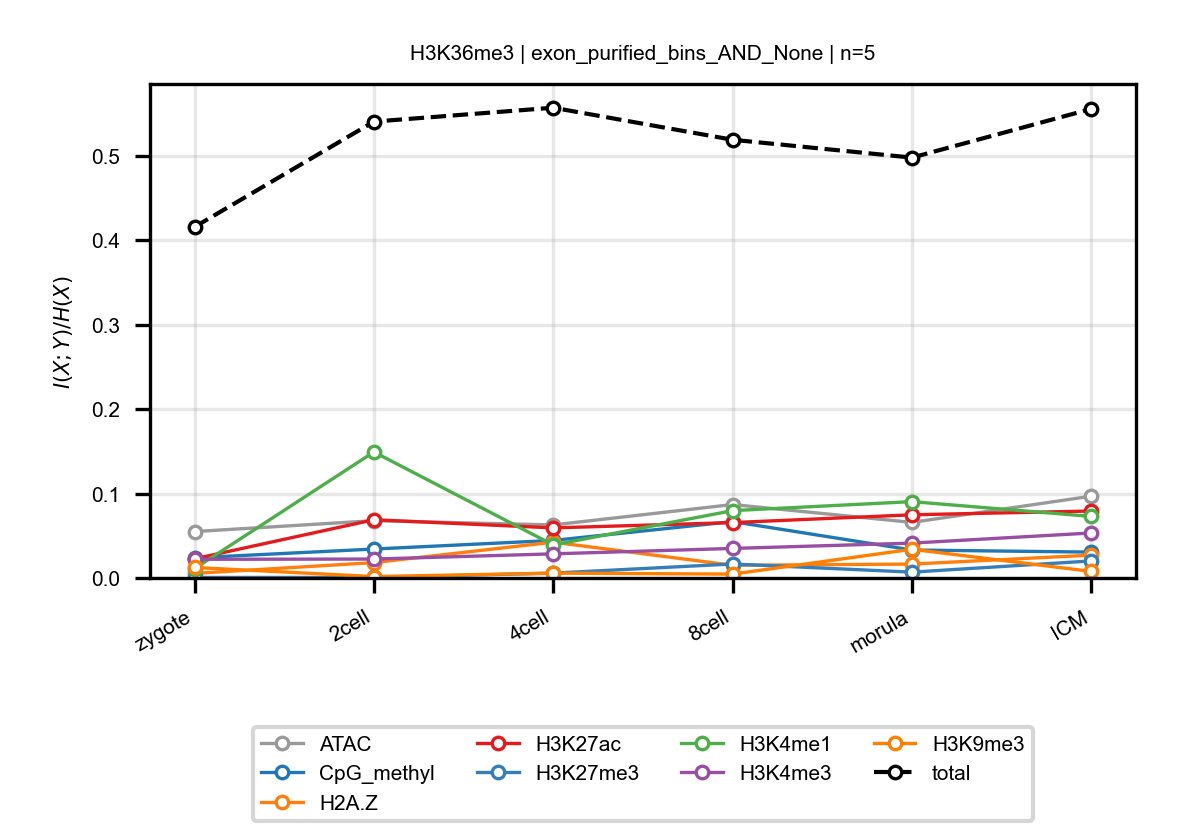

Data behind this chart, as committed beside it:
anchor, target, n_bins, stage, block, normalized_mi
H3K36me3, ATAC, 5, zygote, exon_purified_bins_AND_None, 0.05492
H3K36me3, ATAC, 5, 2cell, exon_purified_bins_AND_None, 0.06783
H3K36me3, ATAC, 5, 4cell, exon_purified_bins_AND_None, 0.06279
H3K36me3, ATAC, 5, 8cell, exon_purified_bins_AND_None, 0.08694
H3K36me3, ATAC, 5, morula, exon_purified_bins_AND_None, 0.0658
H3K36me3, ATAC, 5, ICM, exon_purified_bins_AND_None, 0.09683
H3K36me3, CpG_methyl, 5, zygote, exon_purified_bins_AND_None, 0.02385
H3K36me3, CpG_methyl, 5, 2cell, exon_purified_bins_AND_None, 0.03425
H3K36me3, CpG_methyl, 5, 4cell, exon_purified_bins_AND_None, 0.04447
H3K36me3, CpG_methyl, 5, 8cell, exon_purified_bins_AND_None, 0.06673
H3K36me3, CpG_methyl, 5, morula, exon_purified_bins_AND_None, 0.0331
H3K36me3, CpG_methyl, 5, ICM, exon_purified_bins_AND_None, 0.03062
H3K36me3, H2A.Z, 5, zygote, exon_purified_bins_AND_None, 0.005413
H3K36me3, H2A.Z, 5, 2cell, exon_purified_bins_AND_None, 0.01819
H3K36me3, H2A.Z, 5, 4cell, exon_purified_bins_AND_None, 0.04242
H3K36me3, H2A.Z, 5, 8cell, exon_purified_bins_AND_None, 0.01501
H3K36me3, H2A.Z, 5, morula, exon_purified_bins_AND_None, 0.01642
H3K36me3, H2A.Z, 5, ICM, exon_purified_bins_AND_None, 0.02703
H3K36me3, H3K27ac, 5, zygote, exon_purified_bins_AND_None, 0.02266
H3K36me3, H3K27ac, 5, 2cell, exon_purified_bins_AND_None, 0.06893
H3K36me3, H3K27ac, 5, 4cell, exon_purified_bins_AND_None, 0.05929
H3K36me3, H3K27ac, 5, 8cell, exon_purified_bins_AND_None, 0.06556
H3K36me3, H3K27ac, 5, morula, exon_purified_bins_AND_None, 0.07479
H3K36me3, H3K27ac, 5, ICM, exon_purified_bins_AND_None, 0.07927
H3K36me3, H3K27me3, 5, zygote, exon_purified_bins_AND_None, 0.0006129
H3K36me3, H3K27me3, 5, 2cell, exon_purified_bins_AND_None, 0.0006482
H3K36me3, H3K27me3, 5, 4cell, exon_purified_bins_AND_None, 0.005721
H3K36me3, H3K27me3, 5, 8cell, exon_purified_bins_AND_None, 0.01656
H3K36me3, H3K27me3, 5, morula, exon_purified_bins_AND_None, 0.006891
H3K36me3, H3K27me3, 5, ICM, exon_purified_bins_AND_None, 0.02017
H3K36me3, H3K4me1, 5, zygote, exon_purified_bins_AND_None, 0.01106
H3K36me3, H3K4me1, 5, 2cell, exon_purified_bins_AND_None, 0.1492
H3K36me3, H3K4me1, 5, 4cell, exon_purified_bins_AND_None, 0.03909
H3K36me3, H3K4me1, 5, 8cell, exon_purified_bins_AND_None, 0.07972
H3K36me3, H3K4me1, 5, morula, exon_purified_bins_AND_None, 0.09039
H3K36me3, H3K4me1, 5, ICM, exon_purified_bins_AND_None, 0.07284
H3K36me3, H3K4me3, 5, zygote, exon_purified_bins_AND_None, 0.02211
H3K36me3, H3K4me3, 5, 2cell, exon_purified_bins_AND_None, 0.02239
H3K36me3, H3K4me3, 5, 4cell, exon_purified_bins_AND_None, 0.02856
H3K36me3, H3K4me3, 5, 8cell, exon_purified_bins_AND_None, 0.03497
H3K36me3, H3K4me3, 5, morula, exon_purified_bins_AND_None, 0.04126
H3K36me3, H3K4me3, 5, ICM, exon_purified_bins_AND_None, 0.05326
H3K36me3, H3K9me3, 5, zygote, exon_purified_bins_AND_None, 0.01241
H3K36me3, H3K9me3, 5, 2cell, exon_purified_bins_AND_None, 0.001688
H3K36me3, H3K9me3, 5, 4cell, exon_purified_bins_AND_None, 0.005696
H3K36me3, H3K9me3, 5, 8cell, exon_purified_bins_AND_None, 0.004579
H3K36me3, H3K9me3, 5, morula, exon_purified_bins_AND_None, 0.034
H3K36me3, H3K9me3, 5, ICM, exon_purified_bins_AND_None, 0.007728
H3K36me3, total, 5, zygote, exon_purified_bins_AND_None, 0.4156
H3K36me3, total, 5, 2cell, exon_purified_bins_AND_None, 0.5403
H3K36me3, total, 5, 4cell, exon_purified_bins_AND_None, 0.5567
H3K36me3, total, 5, 8cell, exon_purified_bins_AND_None, 0.5188
H3K36me3, total, 5, morula, exon_purified_bins_AND_None, 0.4977
H3K36me3, total, 5, ICM, exon_purified_bins_AND_None, 0.5553
